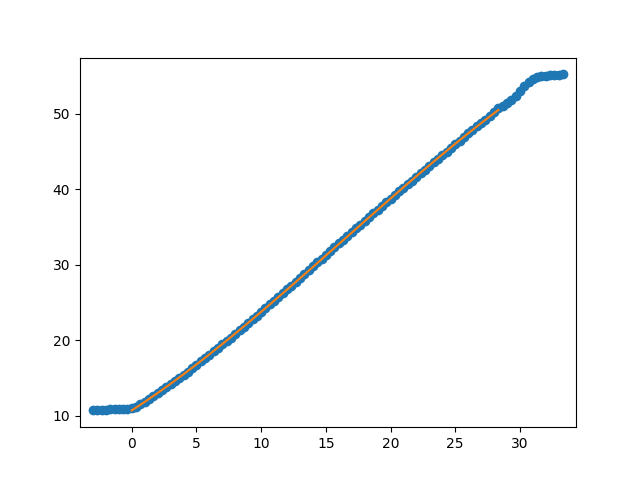

The data file committed next to this chart (first rows):
Puller Meas. (neg) (mm), Carriage Meas. (mm), Num Rollers Relaxed, Measurement after rollers relaxed (mm), Puller Indicator After Move (neg) (mm), Carriage Indicator After Move (mm), Distance from outside of extrusion to ca…, Distance from outside of extrusion to ca…, Exclude Cable Pull Greater Than (mm)
, 21.72, , , , , 65.15, 109.3, 28.5
, 21.69, , , , , , , 
, 21.64, , , , , , , 
, 21.6, , , , , , , 
, 21.54, , , , , , , 
, 21.46, , , , , , , 
, 21.34, , , , , , , 
, 21.1, , , , , , , 
, 20.76, , , , , , , 
, 20.25, , , , , , , 
, 19.55, , , , , , , 
, 18.85, , , , , , , 
, 18.3, , , , , , , 
, 17.88, , , , , , , 
, 17.6, , , , , , , 
, 17.23, , , , , , , 
, 16.72, , , , , , , 
, 16.19, , , , , , , 
, 15.74, , , , , , , 
, 15.27, , , , , , , 
, 14.84, , , , , , , 
, 14.4, , , , , , , 
, 13.91, , , , , , , 
, 13.42, , , , , , , 
, 12.95, , , , , , , 
, 12.49, , , , , , , 
, 11.99, , , , , , , 
, 11.51, , , , , , , 
, 11.05, 2, 11.51, , , , , 
, 10.51, , , , , , , 
, 10.09, , , , , , , 
, 9.61, , , , , , , 
, 9.12, , , , , , , 
, 8.67, , , , , , , 
, 8.16, , , , , , , 
, 7.64, , , , , , , 
, 7.15, 2, 7.55, , , , , 
, 6.67, , , , , , , 
, 6.23, , , , , , , 
, 5.74, , , , , , , 
, 5.24, , , , , , , 
, 4.78, , , , , , , 
, 4.31, , , , , , , 
, 3.78, , , , , , , 
, 3.32, 2, 3.76, , , , , 
, 2.83, , , , , , , 
, 2.28, , , , , , , 
, 1.8, , , , , , , 
, 1.33, , , , , , , 
, 0.83, , , , , , , 
, 0.34, , , , , , , 
, -0.17, , , , 24.83, , , 
, 24.33, , , , , , , 
, 23.83, , , , , , , 
, 23.34, , , , , , , 
, 22.85, , , , , , , 
, 22.33, , , , , , , 
, 21.82, , , , , , , 
, 21.33, , , , , , , 
, 20.8, , , , , , , 
... 50 more rows
